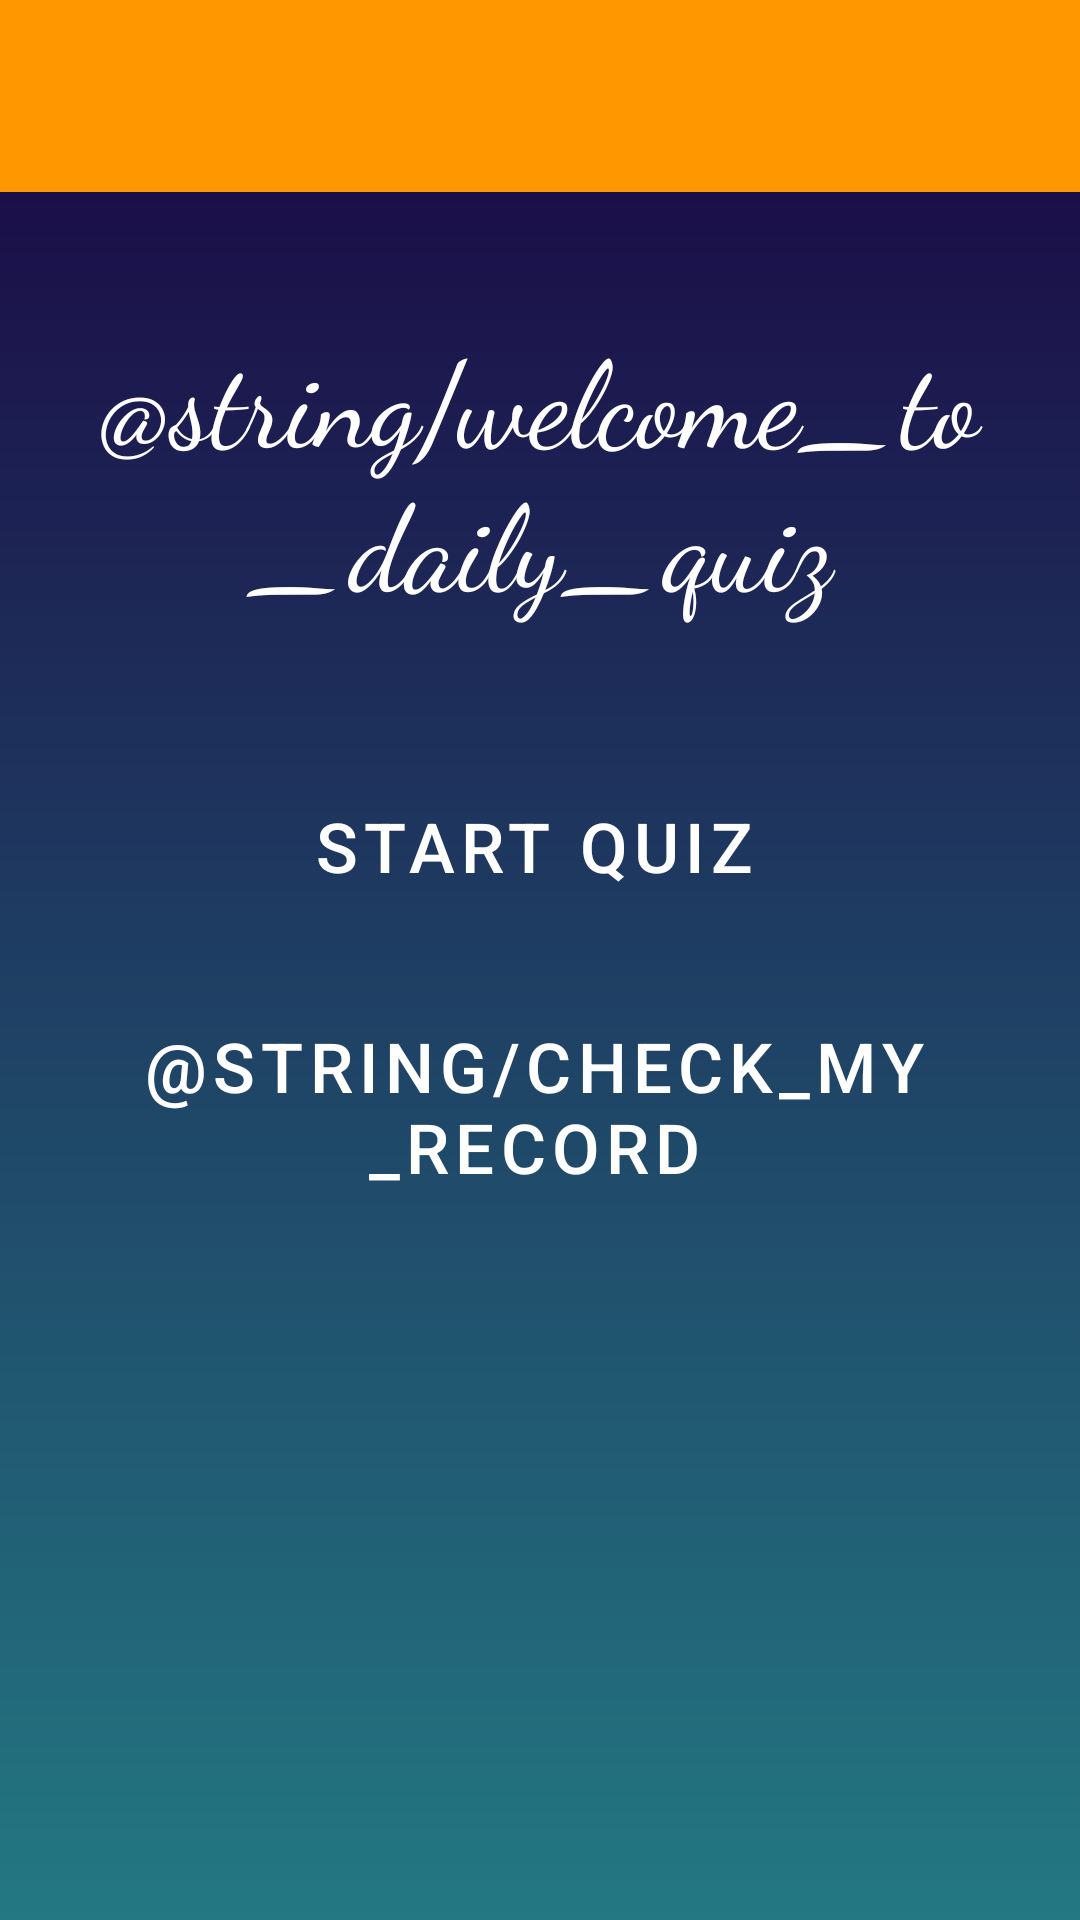

Here is an Android app screen rendered from its layout file. Give the layout XML and the strings, colors and styles it references.
<!-- AndroidManifest.xml: application theme Theme.Coursework -->
<!-- res/layout/activity_main_homepage.xml -->
<?xml version="1.0" encoding="utf-8"?>
<androidx.constraintlayout.widget.ConstraintLayout xmlns:android="http://schemas.android.com/apk/res/android"
    xmlns:app="http://schemas.android.com/apk/res-auto"
    xmlns:tools="http://schemas.android.com/tools"
    android:layout_width="match_parent"
    android:layout_height="match_parent"
    android:background="@drawable/signup_background">

    <androidx.appcompat.widget.Toolbar
        android:id="@+id/toolbar33"
        android:layout_width="match_parent"
        android:layout_height="?attr/actionBarSize"
        android:background="?attr/colorPrimary"
        android:theme="@style/ThemeOverlay.AppCompat.Dark.ActionBar"
        app:popupTheme="@style/ThemeOverlay.AppCompat.Light"
        app:layout_constraintTop_toTopOf="parent"
        app:layout_constraintStart_toStartOf="parent"
        app:layout_constraintEnd_toEndOf="parent" />


    <LinearLayout
        android:layout_width="match_parent"
        android:layout_height="wrap_content"
        android:layout_marginLeft="10dp"
        android:layout_marginTop="230dp"
        android:layout_marginRight="10dp"
        android:layout_marginBottom="364dp"
        android:gravity="center"
        android:orientation="vertical"
        app:layout_constraintBottom_toBottomOf="parent"
        app:layout_constraintEnd_toEndOf="parent"
        app:layout_constraintStart_toStartOf="parent"
        app:layout_constraintTop_toTopOf="parent">

        <TextView
            android:layout_width="wrap_content"
            android:layout_height="wrap_content"
            android:fontFamily="cursive"
            android:text="@string/welcome_to_daily_quiz"
            android:textAlignment="center"
            android:textColor="@color/white"
            android:textSize="40sp" />


        <Button
            android:id="@+id/start_quiz_button"
            style="@style/Widget.MaterialComponents.Button.Icon"
            android:layout_width="wrap_content"
            android:layout_height="wrap_content"
            android:layout_marginTop="50dp"
            android:backgroundTint="@color/grey"
            android:text="@string/start_quiz"
            android:textColor="@color/white"
            android:textSize="23sp"
            app:icon="@drawable/quiz" />

        <Button
            android:id="@+id/history_button"
            style="@style/Widget.MaterialComponents.Button.Icon"
            android:layout_width="wrap_content"
            android:layout_height="wrap_content"
            android:layout_marginTop="30dp"
            android:backgroundTint="@color/grey"
            android:text="@string/check_my_record"
            android:textColor="@color/white"
            android:textSize="23sp"
            app:icon="@drawable/history" />

    </LinearLayout>
</androidx.constraintlayout.widget.ConstraintLayout>
<!-- resources referenced by this layout -->
<resources>
  <color name="grey">#40FFFFFF</color>
  <color name="white">#FFFFFFFF</color>
  <!-- drawable history (drawable) -->
  <vector xmlns:android="http://schemas.android.com/apk/res/android"
      android:height="24dp" android:tint="#FFFEFE" android:viewportHeight="24"
      android:viewportWidth="24" android:width="24dp">
        
      <path android:fillColor="@android:color/white"
          android:pathData="M19,3h-4.18C14.4,1.84 13.3,1 12,1c-1.3,0 -2.4,
          0.84 -2.82,2L5,3c-1.1,0 -2,0.9 -2,2v14c0,1.1 0.9,2 2,2h14c1.1,0 2,
          -0.9 2,-2L21,5c0,-1.1 -0.9,-2 -2,-2zM12,3c0.55,0 1,0.45 1,1s-0.45,
          1 -1,1 -1,-0.45 -1,-1 0.45,-1 1,-1zM10,17l-4,-4 1.41,-1.41L10,14.17l6.59,
          -6.59L18,9l-8,8z"/>
      
  </vector>
  <!-- drawable quiz (drawable) -->
  <vector xmlns:android="http://schemas.android.com/apk/res/android" android:height="24dp" android:tint="#FFFEFE" android:viewportHeight="24" android:viewportWidth="24" android:width="24dp">
        
      <path android:fillColor="@android:color/white" android:pathData="M4,6H2v14c0,1.1 0.9,2 2,2h14v-2H4V6z"/>
        
      <path android:fillColor="@android:color/white" android:pathData="M20,2H8C6.9,2 6,2.9 6,4v12c0,1.1 0.9,2 2,2h12c1.1,0 2,-0.9 2,-2V4C22,2.9 21.1,2 20,2zM14.01,15c-0.59,0 -1.05,-0.47 -1.05,-1.05c0,-0.59 0.47,-1.04 1.05,-1.04c0.59,0 1.04,0.45 1.04,1.04C15.04,14.53 14.6,15 14.01,15zM16.51,8.83c-0.63,0.93 -1.23,1.21 -1.56,1.81c-0.13,0.24 -0.18,0.4 -0.18,1.18h-1.52c0,-0.41 -0.06,-1.08 0.26,-1.65c0.41,-0.73 1.18,-1.16 1.63,-1.8c0.48,-0.68 0.21,-1.94 -1.14,-1.94c-0.88,0 -1.32,0.67 -1.5,1.23l-1.37,-0.57C11.51,5.96 12.52,5 13.99,5c1.23,0 2.08,0.56 2.51,1.26C16.87,6.87 17.08,7.99 16.51,8.83z"/>
      
  </vector>
  <!-- drawable signup_background (drawable) -->
  <?xml version="1.0" encoding="utf-8"?>
  <shape xmlns:android="http://schemas.android.com/apk/res/android">
        <gradient android:type="linear" android:angle="100"
           android:startColor = "#1A0342" android:endColor="#237883"/>
  </shape>
  <string name="start_quiz">Start quiz</string>
  <style name="Theme.Coursework" parent="Base.Theme.Coursework" />
  <style name="Base.Theme.Coursework" parent="Theme.Material3.DayNight.NoActionBar">
          <item name="colorPrimary">@color/orange</item>
          <item name="colorPrimaryVariant">@color/orange</item>
          <item name="android:statusBarColor">@color/orange</item>
          <item name="android:textColor">@color/orange</item>
      </style>
  <color name="orange">#FF9800</color>
</resources>
